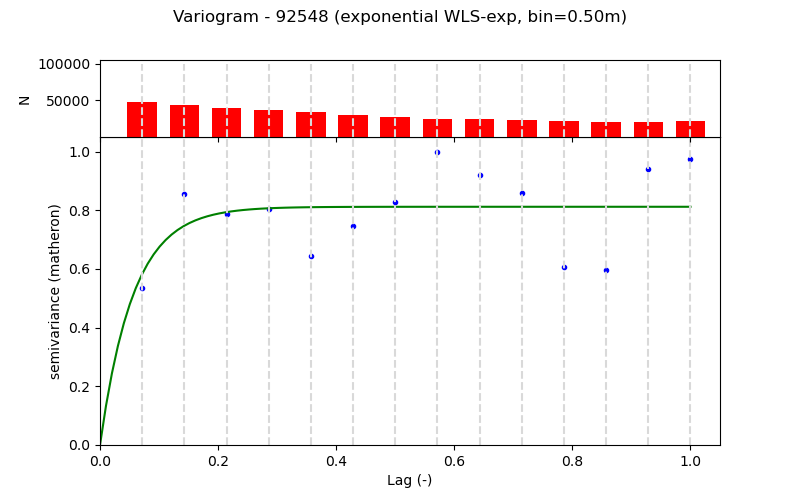

The file beside this chart, header and first rows:
Lag (m), Semivariance, Count, Fitted_Semivariance
0.5, 0.0363, 47767, 0.03945
1.0, 0.05792, 43194, 0.05058
1.5, 0.05339, 39505, 0.05372
2.0, 0.05454, 36865, 0.05461
2.5, 0.04366, 34136, 0.05486
3.0, 0.05056, 29934, 0.05493
3.5, 0.05605, 27090, 0.05495
4.0, 0.06766, 24684, 0.05495
4.5, 0.06226, 23876, 0.05495
5.0, 0.05808, 22909, 0.05495
5.5, 0.04115, 21314, 0.05495
6.0, 0.0404, 20421, 0.05495
6.5, 0.06366, 20709, 0.05495
7.0, 0.06598, 21372, 0.05495
